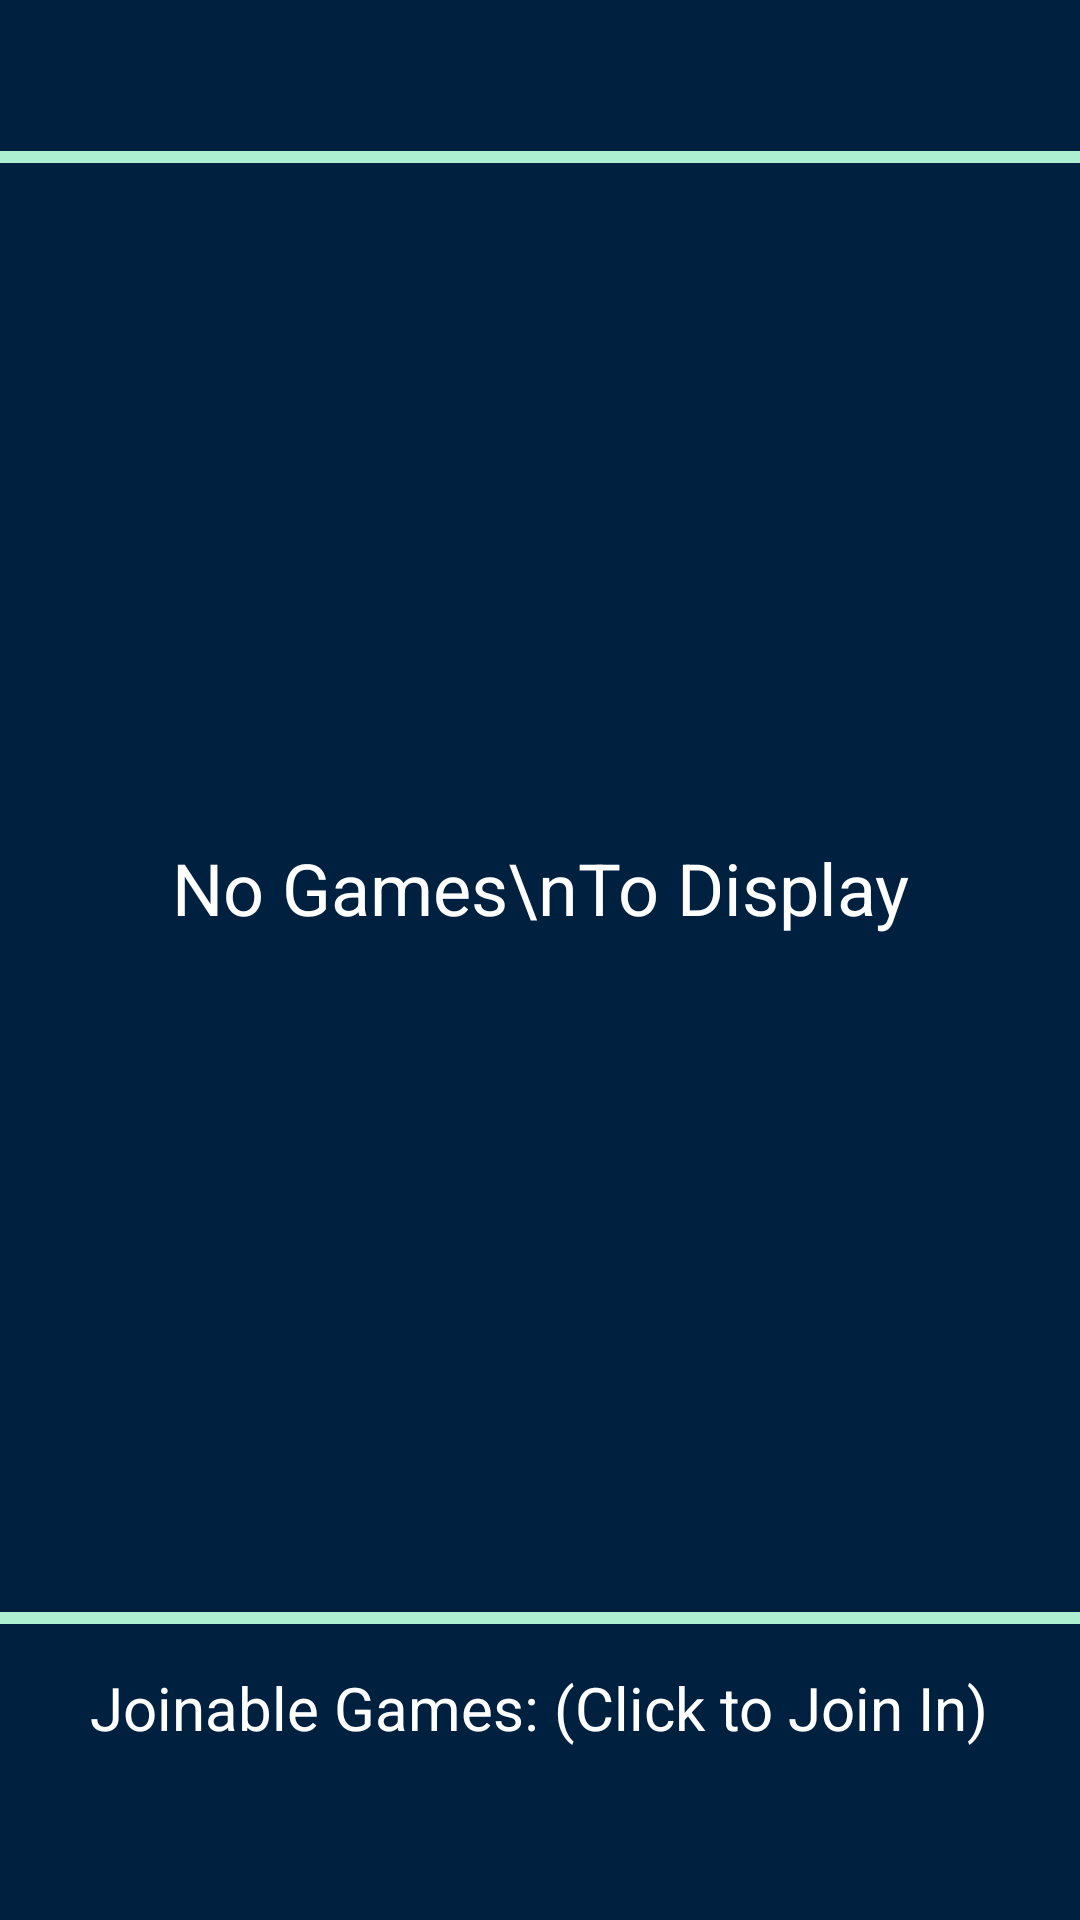

Produce the Android XML layout that renders to this screen, including the resource entries it uses.
<!-- AndroidManifest.xml: application theme Theme.CS501RunBuddy -->
<!-- res/layout/fragment_public_game_list.xml -->
<?xml version="1.0" encoding="utf-8"?>
<androidx.constraintlayout.widget.ConstraintLayout xmlns:android="http://schemas.android.com/apk/res/android"
    xmlns:app="http://schemas.android.com/apk/res-auto"
    xmlns:tools="http://schemas.android.com/tools"
    android:id="@+id/PublicGameListFragment"
    android:layout_width="match_parent"
    android:layout_height="match_parent"
    tools:context=".PublicGameListFragment"
    android:background="#00203F">

    <androidx.constraintlayout.widget.ConstraintLayout
        android:layout_width="match_parent"
        android:layout_height="match_parent"
        tools:layout_editor_absoluteX="0dp"
        tools:layout_editor_absoluteY="16dp">

        <TextView
            android:id="@+id/tvGameList"
            android:layout_width="wrap_content"
            android:layout_height="wrap_content"
            android:text="Joinable Games: (Click to Join In)"
            android:textColor="#FFFFFF"
            android:textSize="20sp"
            app:layout_constraintBottom_toBottomOf="parent"
            app:layout_constraintEnd_toEndOf="parent"
            app:layout_constraintHorizontal_bias="0.495"
            app:layout_constraintStart_toStartOf="parent"
            app:layout_constraintTop_toBottomOf="@+id/divider35"
            app:layout_constraintVertical_bias="0.198" />

        <ListView
            android:id="@+id/GameList"
            android:layout_width="match_parent"
            android:layout_height="483dp"
            android:divider="@color/white"
            android:dividerHeight="1dip"
            app:layout_constraintBottom_toBottomOf="parent"
            app:layout_constraintEnd_toEndOf="parent"
            app:layout_constraintHorizontal_bias="0.495"
            app:layout_constraintStart_toStartOf="parent"
            app:layout_constraintTop_toTopOf="parent"
            app:layout_constraintVertical_bias="0.346" />

        <View
            android:id="@+id/divider35"
            android:layout_width="match_parent"
            android:layout_height="4dp"
            android:background="#adefd1"
            app:layout_constraintEnd_toEndOf="@+id/GameList"
            app:layout_constraintHorizontal_bias="0.0"
            app:layout_constraintStart_toStartOf="@+id/GameList"
            app:layout_constraintTop_toBottomOf="@+id/GameList" />

        <View
            android:id="@+id/divider34"
            android:layout_width="match_parent"
            android:layout_height="4dp"
            android:background="#adefd1"
            app:layout_constraintBottom_toTopOf="@+id/GameList"
            app:layout_constraintEnd_toEndOf="@+id/GameList"
            app:layout_constraintStart_toStartOf="@+id/GameList" />

        <TextView
            android:id="@+id/noGamesTextView"
            android:layout_width="wrap_content"
            android:layout_height="wrap_content"
            android:text="No Games\nTo Display"
            android:textAlignment="center"
            android:textColor="#FFFFFF"
            android:textSize="24sp"
            app:layout_constraintBottom_toTopOf="@+id/divider35"
            app:layout_constraintEnd_toEndOf="@+id/GameList"
            app:layout_constraintStart_toStartOf="@+id/GameList"
            app:layout_constraintTop_toBottomOf="@+id/divider34" />

    </androidx.constraintlayout.widget.ConstraintLayout>

</androidx.constraintlayout.widget.ConstraintLayout>
<!-- resources referenced by this layout -->
<resources>
  <style name="Theme.CS501RunBuddy" parent="Theme.MaterialComponents.DayNight.NoActionBar">
          
          <item name="colorPrimary">@color/purple_500</item>
          <item name="colorPrimaryVariant">@color/purple_700</item>
          <item name="colorOnPrimary">@color/white</item>
          
          <item name="colorSecondary">@color/teal_200</item>
          <item name="colorSecondaryVariant">@color/teal_700</item>
          <item name="colorOnSecondary">@color/black</item>
          
          <item name="android:statusBarColor" tools:targetApi="l">?attr/colorPrimaryVariant</item>
          
      </style>
  <!-- not gathered from this repository: default colours our renderer supplied (Android Studio template values) -->
  <color name="purple_500">#FF6200EE</color>
  <color name="purple_700">#FF3700B3</color>
  <color name="teal_200">#FF03DAC5</color>
  <color name="teal_700">#FF018786</color>
  <color name="black">#FF000000</color>
  <color name="white">#FFFFFFFF</color>
</resources>
